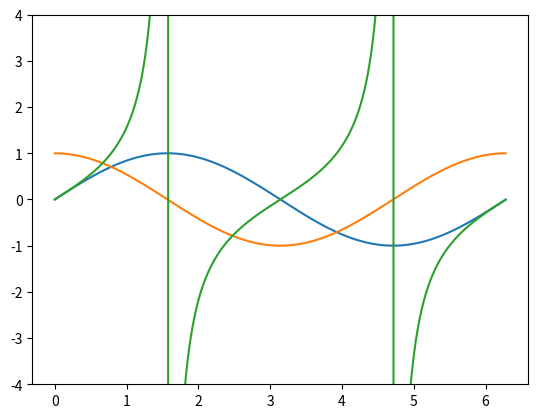

This chart was generated by the following Python code:
#!/usr/bin/env python3
# -*- coding: utf-8 -*-
"""
Created on Wed Sep  9 10:21:15 2020

@author: ryanfinegan
"""

#importing libraries needed for the first assignment 
import numpy as np
import matplotlib.pyplot as plt

def main():
    #assignment said for one period which is 2 pi 
    period = np.arange(0,2*np.pi,.01)
    x = np.sin(period)
    y = np.cos(period)
    z = np.tan(period)
    plt.plot(period,x,period,y,period,z)
    # Adding ylim prevents the graph from being skewed as tangent values go to infinity
    plt.ylim(-4, 4)
    plt.show()
    
if __name__ == '__main__':
    main()
